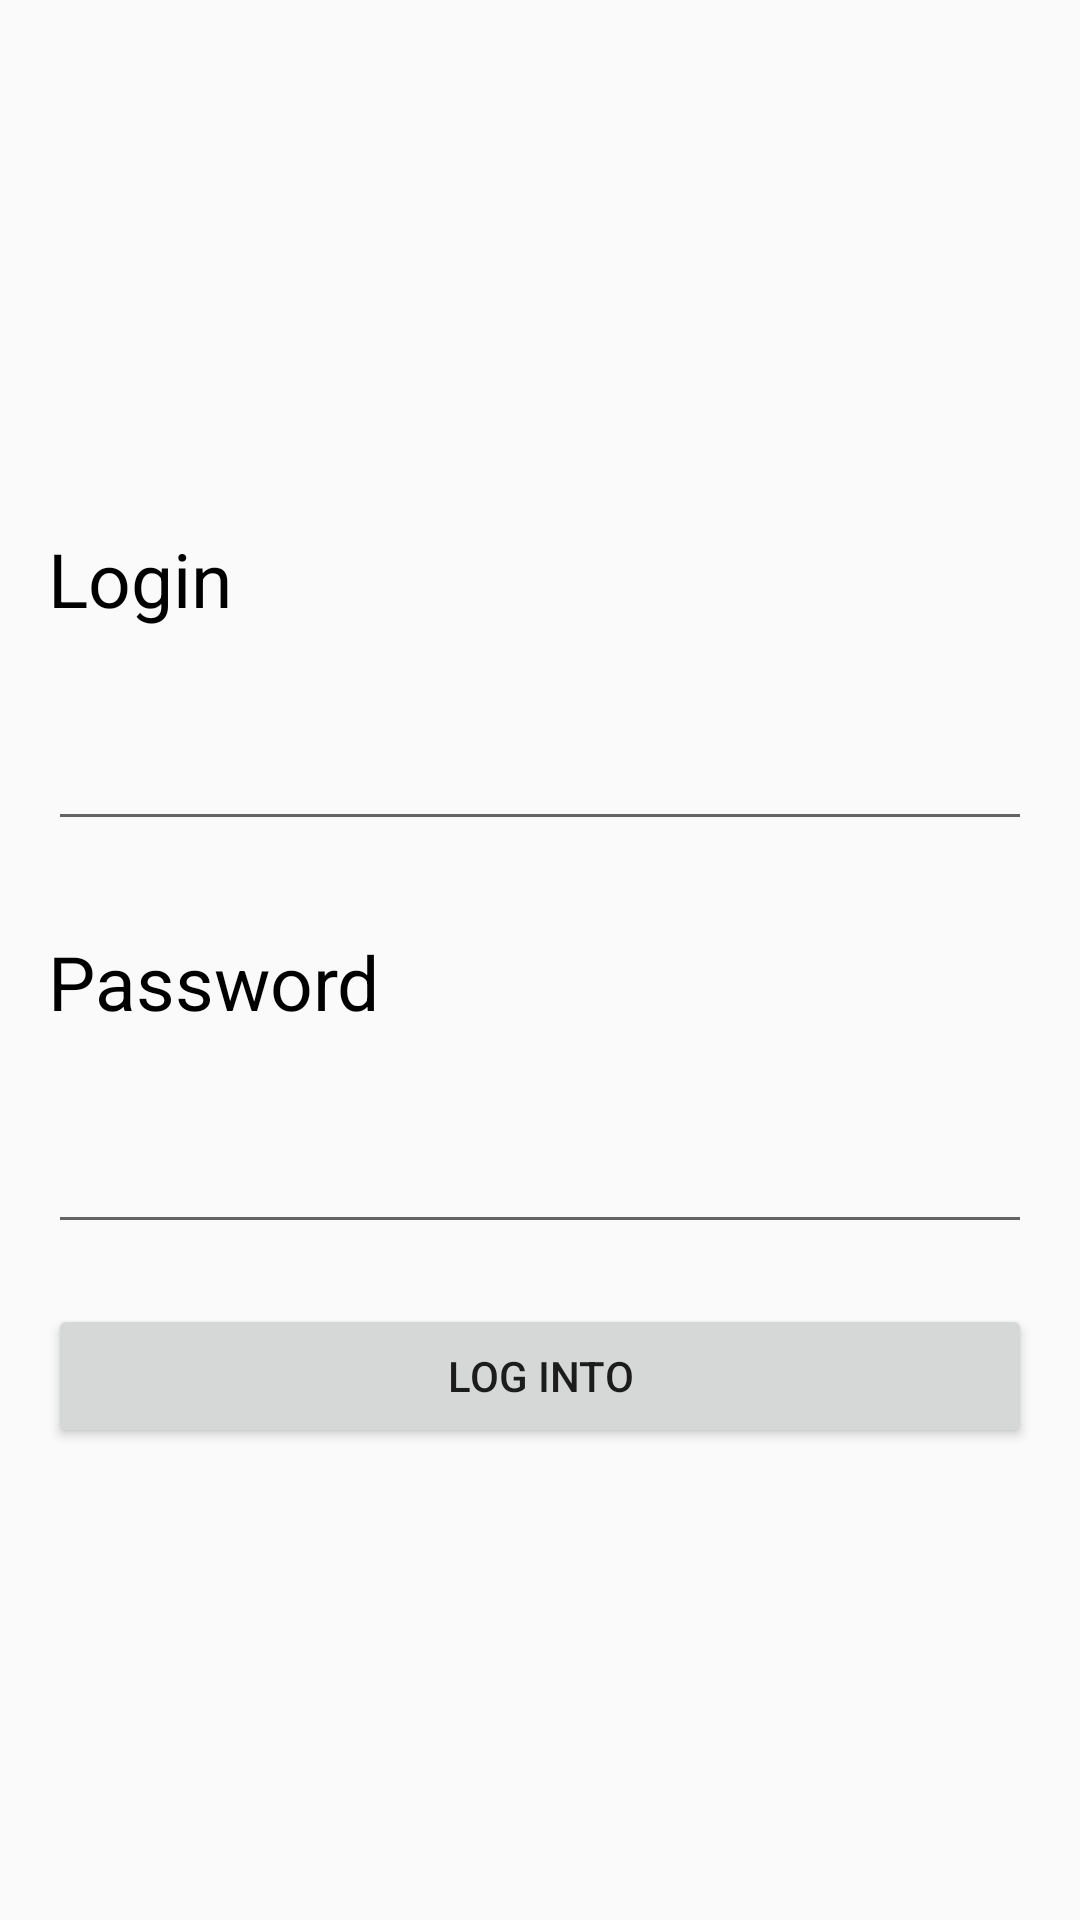

Here is an Android app screen rendered from its layout file. Give the layout XML and the strings, colors and styles it references.
<!-- AndroidManifest.xml: application theme AppTheme -->
<!-- res/layout/activity_login.xml -->
<?xml version="1.0" encoding="utf-8"?>
<ScrollView
    android:layout_width="match_parent"
    android:layout_height="match_parent"
    xmlns:android="http://schemas.android.com/apk/res/android">
    <LinearLayout xmlns:android="http://schemas.android.com/apk/res/android"
        xmlns:tools="http://schemas.android.com/tools"
        android:layout_width="match_parent"
        android:layout_height="match_parent"
        android:paddingBottom="@dimen/activity_vertical_margin"
        android:paddingLeft="@dimen/activity_horizontal_margin"
        android:paddingRight="@dimen/activity_horizontal_margin"
        android:paddingTop="@dimen/activity_vertical_margin"
        android:orientation="vertical"
        tools:context="br.com.devcomplete.LoginActivity">

    <ImageView
        android:layout_width="match_parent"
        android:layout_height="150dp"
        android:layout_gravity="center"
        android:src="@mipmap/wolf_logo"/>

        <TextView
            android:layout_width="wrap_content"
            android:layout_height="wrap_content"
            style="@style/txtStandard"
            android:text="@string/lbl_login"/>

        <EditText
            android:layout_width="match_parent"
            android:layout_height="wrap_content"
            android:id="@+id/edt_login"
            style="@style/edtStandard"
            android:inputType="text"/>

        <TextView
            android:layout_width="wrap_content"
            android:layout_height="wrap_content"
            style="@style/txtStandard"
            android:text="@string/lbl_pass"/>

        <EditText
            android:layout_width="match_parent"
            android:layout_height="wrap_content"
            android:id="@+id/edt_pass"
            style="@style/edtStandard"
            android:inputType="textPassword"/>

        <Button
            android:layout_width="match_parent"
            android:layout_height="wrap_content"
            android:id="@+id/btn_logInto"
            android:text="@string/btn_logInto"/>
    </LinearLayout>
</ScrollView>
<!-- resources referenced by this layout -->
<resources>
  <dimen name="activity_horizontal_margin">16dp</dimen>
  <dimen name="activity_vertical_margin">16dp</dimen>
  <string name="btn_logInto">Log Into</string>
  <string name="lbl_login">Login</string>
  <string name="lbl_pass">Password</string>
  <style name="edtStandard">
          <item name="android:textSize">@dimen/text_default</item>
          <item name="android:textColor">@color/colorBlack</item>
          <item name="android:layout_marginBottom">@dimen/margin_widget</item>
      </style>
  <style name="txtStandard">
          <item name="android:textSize">@dimen/text_default</item>
          <item name="android:textColor">@color/colorBlack</item>
          <item name="android:layout_marginBottom">@dimen/margin_widget</item>
          <item name="android:layout_marginTop">@dimen/padding_toast</item>
      </style>
  <style name="AppTheme" parent="Theme.AppCompat.Light.DarkActionBar">
          
          <item name="colorPrimary">@color/colorPrimary</item>
          <item name="colorPrimaryDark">@color/colorPrimaryDark</item>
          <item name="colorAccent">@color/colorAccent</item>
      </style>
  <dimen name="text_default">25dp</dimen>
  <color name="colorBlack">#000000</color>
  <dimen name="margin_widget">20dp</dimen>
  <dimen name="padding_toast">10dp</dimen>
  <color name="colorPrimary">#3F51B5</color>
  <color name="colorPrimaryDark">#303F9F</color>
  <color name="colorAccent">#FF4081</color>
</resources>
